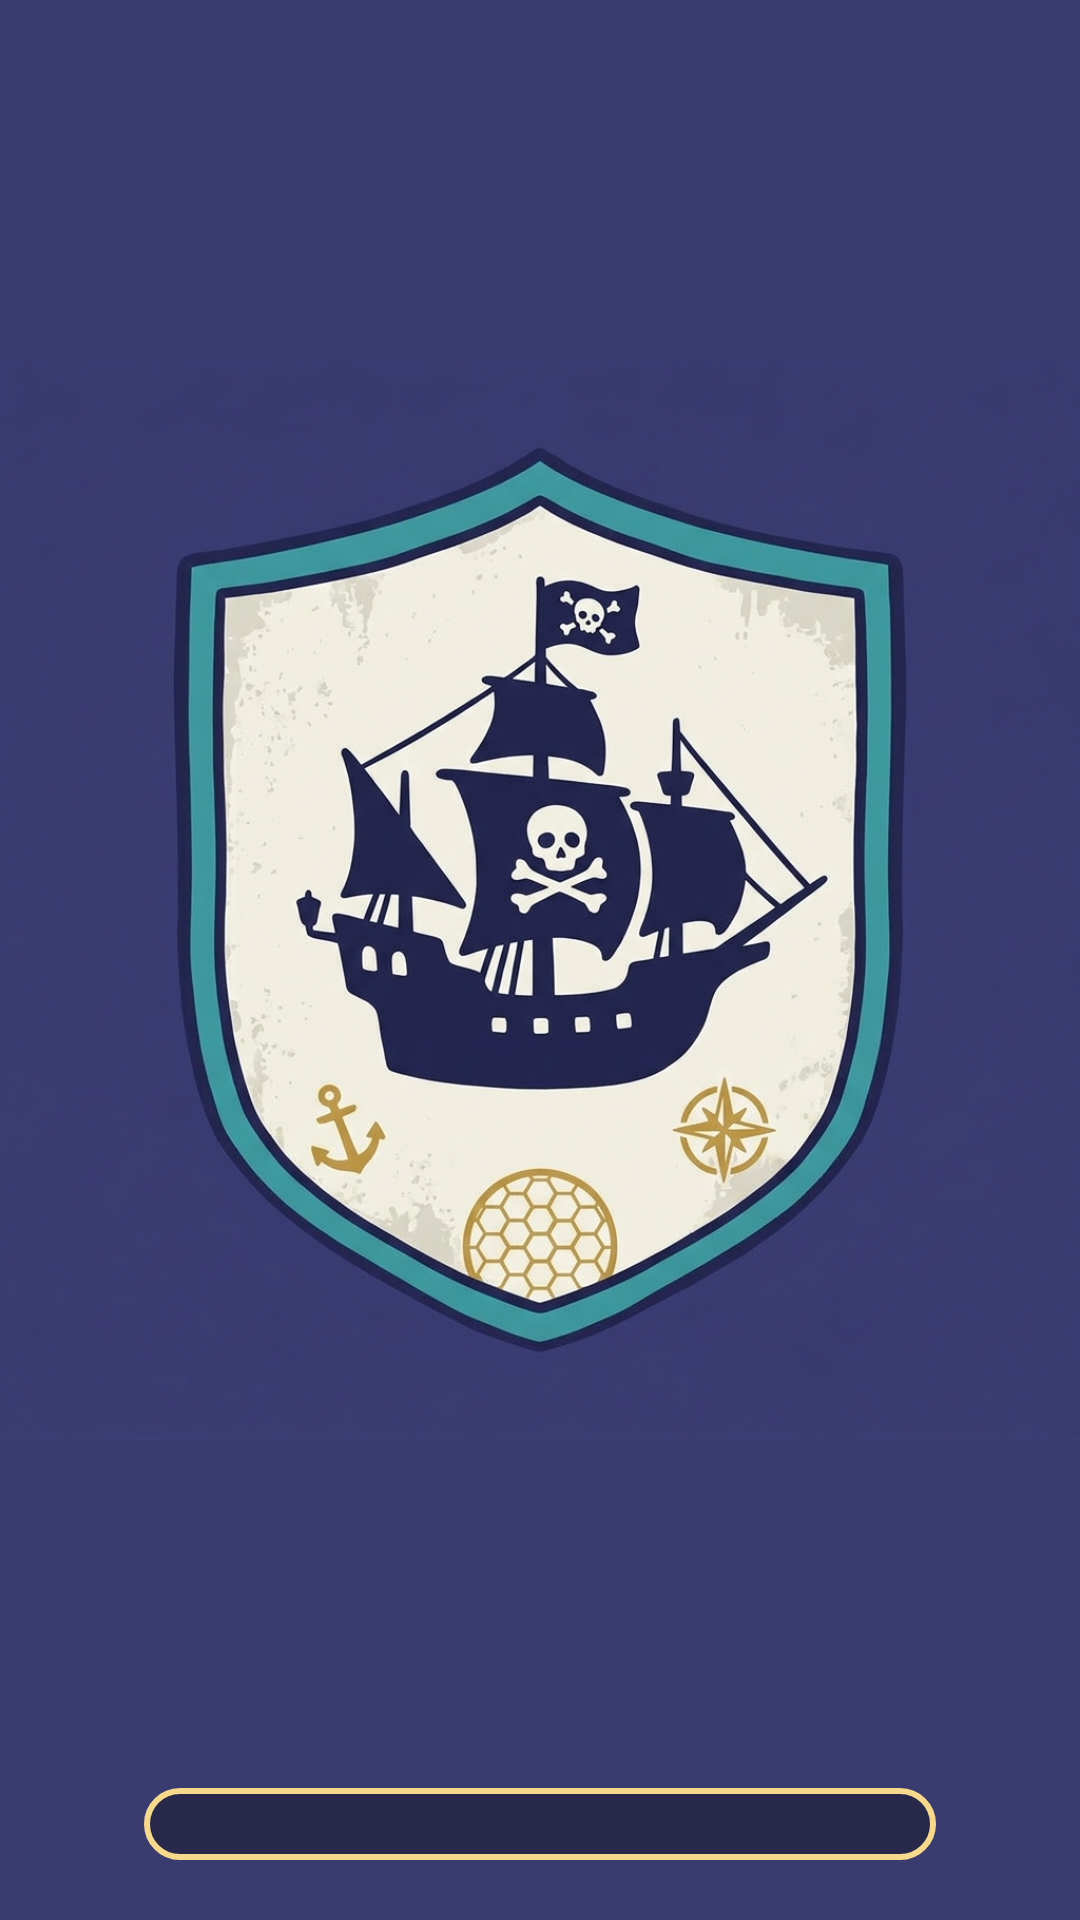

Layout XML and referenced resources for this Android screen:
<!-- AndroidManifest.xml: application theme mainTheme.NoPreview -->
<!-- res/layout/splash.xml -->
<?xml version="1.0" encoding="utf-8"?>
<FrameLayout xmlns:android="http://schemas.android.com/apk/res/android"
    android:layout_width="match_parent"
    android:layout_height="match_parent"
    android:background="#3A3C6F">

    <ImageView
        android:id="@+id/splashImage"
        android:layout_width="match_parent"
        android:layout_height="match_parent"
        android:layout_marginTop="20dp"
        android:layout_marginBottom="60dp"
        android:scaleType="centerInside"
        android:src="@drawable/splash" />

    <ProgressBar
        android:id="@+id/splashProgress"
        style="?android:attr/progressBarStyleHorizontal"
        android:layout_width="match_parent"
        android:layout_height="24dp"
        android:layout_gravity="bottom"
        android:layout_marginStart="48dp"
        android:layout_marginEnd="48dp"
        android:layout_marginBottom="20dp"
        android:max="1000"
        android:progress="0"
        android:progressDrawable="@drawable/splash_progress" />
</FrameLayout>
<!-- resources referenced by this layout -->
<resources>
  <!-- drawable splash: jpg bitmap (drawable, 469968 bytes) -->
  <!-- drawable splash_progress (drawable) -->
  <?xml version="1.0" encoding="utf-8"?>
  <layer-list xmlns:android="http://schemas.android.com/apk/res/android">
      <item android:id="@android:id/background">
          <shape android:shape="rectangle">
              <solid android:color="#55000000" />
              <stroke
                  android:width="2dp"
                  android:color="#F7D98B" />
              <corners android:radius="12dp" />
          </shape>
      </item>
      <item android:id="@android:id/progress">
          <clip>
              <shape android:shape="rectangle">
                  <solid android:color="#F7D98B" />
                  <corners android:radius="12dp" />
              </shape>
          </clip>
      </item>
  </layer-list>
  <style name="mainTheme.NoPreview" parent="android:Theme.Material.Light.NoActionBar.Fullscreen">
          <item name="android:windowDisablePreview">true</item>
          <item name="android:windowBackground">@android:color/black</item>
          <item name="android:colorBackground">@android:color/black</item>
      </style>
</resources>
